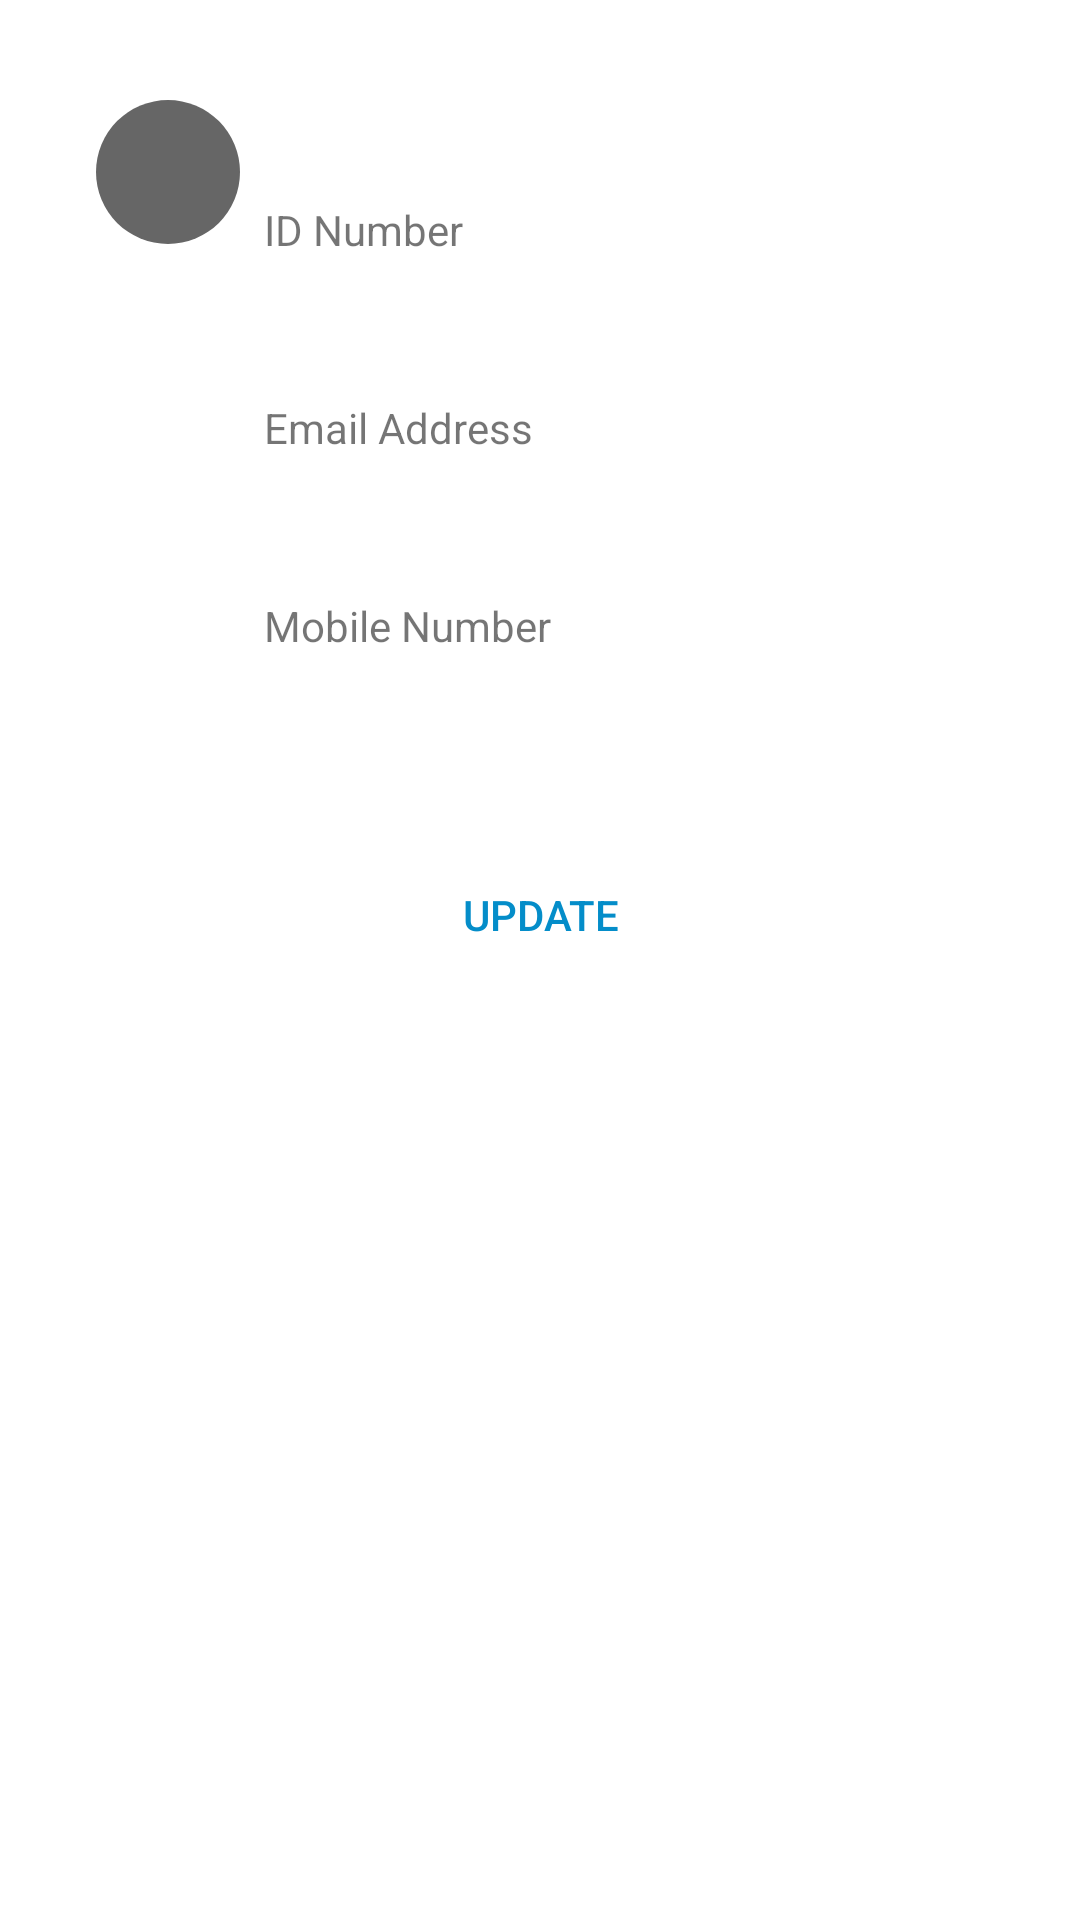

Here is an Android app screen rendered from its layout file. Give the layout XML and the strings, colors and styles it references.
<!-- AndroidManifest.xml: application theme AppTheme -->
<!-- res/layout/fragment_profile.xml -->
<?xml version="1.0" encoding="utf-8"?>
<RelativeLayout xmlns:android="http://schemas.android.com/apk/res/android"
                xmlns:app="http://schemas.android.com/apk/res-auto" xmlns:tools="http://schemas.android.com/tools"
                android:orientation="vertical"
                android:layout_width="match_parent"
                android:layout_height="match_parent"
                android:background="@color/white">

    <androidx.constraintlayout.widget.ConstraintLayout
            android:layout_width="match_parent"
            android:layout_height="match_parent"
            tools:context=".ProfileFragment">

        <ScrollView
                android:id="@+id/activity_profile_scrollview"
                android:orientation="vertical"
                android:layout_width="0dp"
                android:layout_height="0dp"
                app:layout_constraintStart_toStartOf="parent"
                app:layout_constraintEnd_toEndOf="parent"
                app:layout_constraintTop_toTopOf="parent"
                app:layout_constraintHorizontal_bias="1.0"
                app:layout_constraintBottom_toBottomOf="parent"
                android:layout_marginBottom="8dp">

            <androidx.constraintlayout.widget.ConstraintLayout
                    android:layout_width="match_parent"
                    android:layout_height="wrap_content">

                <androidx.constraintlayout.widget.ConstraintLayout
                        android:layout_width="match_parent"
                        android:layout_height="wrap_content"
                        android:background="@drawable/my_border"
                        android:id="@+id/constraintLayout"
                        app:layout_constraintEnd_toEndOf="parent"
                        app:layout_constraintStart_toStartOf="parent"
                        app:layout_constraintTop_toTopOf="parent"
                        android:layout_marginStart="16dp"
                        android:layout_marginEnd="16dp"
                        android:layout_marginTop="16dp"
                        app:layout_constraintBottom_toTopOf="@+id/linearLayout"
                >

                    <TextView
                            android:layout_width="0dp"
                            android:layout_height="wrap_content"
                            android:id="@+id/initials"
                            android:textSize="24sp"
                            android:background="@drawable/circle_background"
                            android:layout_centerInParent="true"
                            android:gravity="center"
                            android:textColor="#FFFFFF"
                            app:layout_constraintTop_toTopOf="parent"
                            app:layout_constraintStart_toStartOf="parent"
                            app:layout_constraintEnd_toEndOf="parent"
                            app:layout_constraintBottom_toBottomOf="parent"
                            app:layout_constraintHorizontal_bias="0.0"
                            app:layout_constraintVertical_bias="0.008"
                            app:layout_constraintDimensionRatio="W, 1:1"
                            android:layout_marginStart="16dp"
                            android:layout_marginTop="16dp" android:layout_marginLeft="16dp"/>

                    <TextView
                            android:layout_width="0dp"
                            android:layout_height="wrap_content"
                            android:id="@+id/name_text"
                            style="@style/NameStyle"
                            app:layout_constraintEnd_toEndOf="parent"
                            android:layout_marginEnd="16dp"
                            app:layout_constraintStart_toEndOf="@+id/initials"
                            android:layout_marginStart="8dp"
                            app:layout_constraintTop_toTopOf="parent"
                            app:layout_constraintHorizontal_bias="0.0"
                            android:layout_marginTop="8dp"
                            android:textStyle="bold" android:layout_marginRight="16dp" android:layout_marginLeft="8dp"/>

                    <TextView
                            android:text="@string/id_label_text"
                            android:layout_width="wrap_content"
                            android:layout_height="wrap_content"
                            android:id="@+id/id_label"
                            android:layout_marginTop="8dp"
                            app:layout_constraintTop_toBottomOf="@+id/name_text"
                            app:layout_constraintEnd_toEndOf="parent"
                            android:layout_marginEnd="16dp"
                            android:layout_marginStart="8dp"
                            app:layout_constraintStart_toEndOf="@+id/initials"
                            app:layout_constraintHorizontal_bias="0.0" android:layout_marginRight="16dp"
                            android:layout_marginLeft="8dp"/>

                    <TextView
                            android:layout_width="0dp"
                            android:layout_height="wrap_content"
                            android:id="@+id/profile_id"
                            style="@style/NameStyle"
                            android:layout_marginStart="8dp"
                            app:layout_constraintEnd_toEndOf="parent"
                            android:layout_marginEnd="16dp"
                            app:layout_constraintHorizontal_bias="0.0"
                            app:layout_constraintTop_toBottomOf="@+id/id_label"
                            app:layout_constraintStart_toEndOf="@+id/initials"
                            android:layout_marginTop="4dp" android:layout_marginLeft="8dp"
                            android:layout_marginRight="16dp"/>

                    <TextView
                            android:text="@string/email_label_text"
                            android:layout_width="wrap_content"
                            android:layout_height="wrap_content"
                            android:id="@+id/update_email_label"
                            android:layout_marginStart="8dp"
                            app:layout_constraintEnd_toEndOf="parent"
                            android:layout_marginEnd="16dp"
                            app:layout_constraintHorizontal_bias="0.0"
                            app:layout_constraintTop_toBottomOf="@+id/profile_id"
                            app:layout_constraintStart_toEndOf="@+id/initials"
                            android:layout_marginTop="8dp" android:layout_marginLeft="8dp"
                            android:layout_marginRight="16dp"/>

                    <TextView
                            android:layout_width="0dp"
                            android:layout_height="wrap_content"
                            android:id="@+id/profile_email"
                            style="@style/NameStyle"
                            android:layout_marginStart="8dp"
                            app:layout_constraintEnd_toEndOf="parent"
                            android:layout_marginEnd="16dp"
                            app:layout_constraintHorizontal_bias="0.0"
                            app:layout_constraintTop_toBottomOf="@+id/update_email_label"
                            app:layout_constraintStart_toEndOf="@+id/initials"
                            android:layout_marginTop="4dp" android:layout_marginLeft="8dp"
                            android:layout_marginRight="16dp"/>

                    <TextView
                            android:text="@string/mobile_label_text"
                            android:layout_width="wrap_content"
                            android:layout_height="wrap_content"
                            android:layout_marginStart="8dp"
                            android:id="@+id/mobile_label"
                            app:layout_constraintEnd_toEndOf="parent"
                            android:layout_marginEnd="16dp"
                            app:layout_constraintHorizontal_bias="0.0"
                            app:layout_constraintTop_toBottomOf="@+id/profile_email"
                            app:layout_constraintStart_toEndOf="@+id/initials"
                            android:layout_marginTop="8dp" android:layout_marginLeft="8dp"
                            android:layout_marginRight="16dp"/>

                    <TextView
                            android:layout_width="0dp"
                            android:layout_height="wrap_content"
                            android:layout_marginStart="8dp"
                            android:id="@+id/profile_number"
                            app:layout_constraintEnd_toEndOf="parent"
                            android:layout_marginEnd="16dp"
                            app:layout_constraintHorizontal_bias="0.0"
                            app:layout_constraintBottom_toBottomOf="parent"
                            style="@style/NameStyle"
                            app:layout_constraintStart_toEndOf="@+id/initials"
                            app:layout_constraintTop_toBottomOf="@+id/mobile_label"
                            app:layout_constraintVertical_bias="0.0"
                            android:layout_marginTop="4dp"
                            android:layout_marginBottom="8dp" android:layout_marginLeft="8dp"
                            android:layout_marginRight="16dp"/>


                </androidx.constraintlayout.widget.ConstraintLayout>

                <LinearLayout
                        android:orientation="vertical"
                        android:layout_width="wrap_content"
                        android:layout_height="wrap_content"
                        app:layout_constraintTop_toBottomOf="@+id/constraintLayout"
                        app:layout_constraintEnd_toEndOf="parent"
                        app:layout_constraintStart_toStartOf="parent"
                        app:layout_constraintBottom_toBottomOf="parent"
                        android:id="@+id/linearLayout"
                        android:layout_marginBottom="8dp">

                    <Button
                            android:text="@string/update_button_text"
                            android:layout_width="match_parent"
                            android:layout_height="wrap_content"
                            android:layout_gravity="center_vertical|center_horizontal"
                            android:id="@+id/update_button"
                            android:background="@null"
                            android:textColor="#048dc9"
                            android:layout_marginStart="16dp"
                            android:layout_marginEnd="16dp"
                            android:layout_marginTop="16dp"
                    />
                </LinearLayout>

            </androidx.constraintlayout.widget.ConstraintLayout>

        </ScrollView>

    </androidx.constraintlayout.widget.ConstraintLayout>

</RelativeLayout>
<!-- resources referenced by this layout -->
<resources>
  <color name="white">#ffffff</color>
  <!-- drawable circle_background (drawable) -->
  <?xml version="1.0" encoding="utf-8"?>
  <shape
          xmlns:android="http://schemas.android.com/apk/res/android"
          android:shape="oval">
  
      <solid
              android:color="#666666"/>
  
      <size
              android:width="48dp"
              android:height="48dp"/>
  </shape>
  <string name="email_label_text">Email Address</string>
  <string name="id_label_text">ID Number</string>
  <string name="mobile_label_text">Mobile Number</string>
  <string name="update_button_text">Update</string>
  <style name="NameStyle">
          <item name="android:textSize">@dimen/text_size</item>
          <item name="android:textColor">@android:color/black</item>
          <item name="android:paddingTop">@dimen/small_padding</item>
          <item name="android:layout_marginTop">@dimen/layout_magin</item>
          <item name="android:fontFamily">@font/roboto</item>
      </style>
  <style name="AppTheme" parent="AppTheme.Base">
          <item name="windowActionBar">false</item>
          <item name="windowNoTitle">true</item>
          <item name="android:textColorPrimary">@color/colorAccent</item>
      </style>
  <dimen name="text_size">20sp</dimen>
  <dimen name="small_padding">8dp</dimen>
  <dimen name="layout_magin">16dp</dimen>
  <style name="AppTheme.Base" parent="Theme.AppCompat.Light.DarkActionBar">
          <item name="colorPrimary">@color/colorPrimary</item>
          <item name="colorPrimaryDark">@color/colorPrimaryDark</item>
          <item name="colorAccent">@color/colorAccent</item>
      </style>
  <color name="colorAccent">#27AEE3</color>
  <color name="colorPrimary">#1D8ECE</color>
  <color name="colorPrimaryDark">#2E77BB</color>
</resources>
